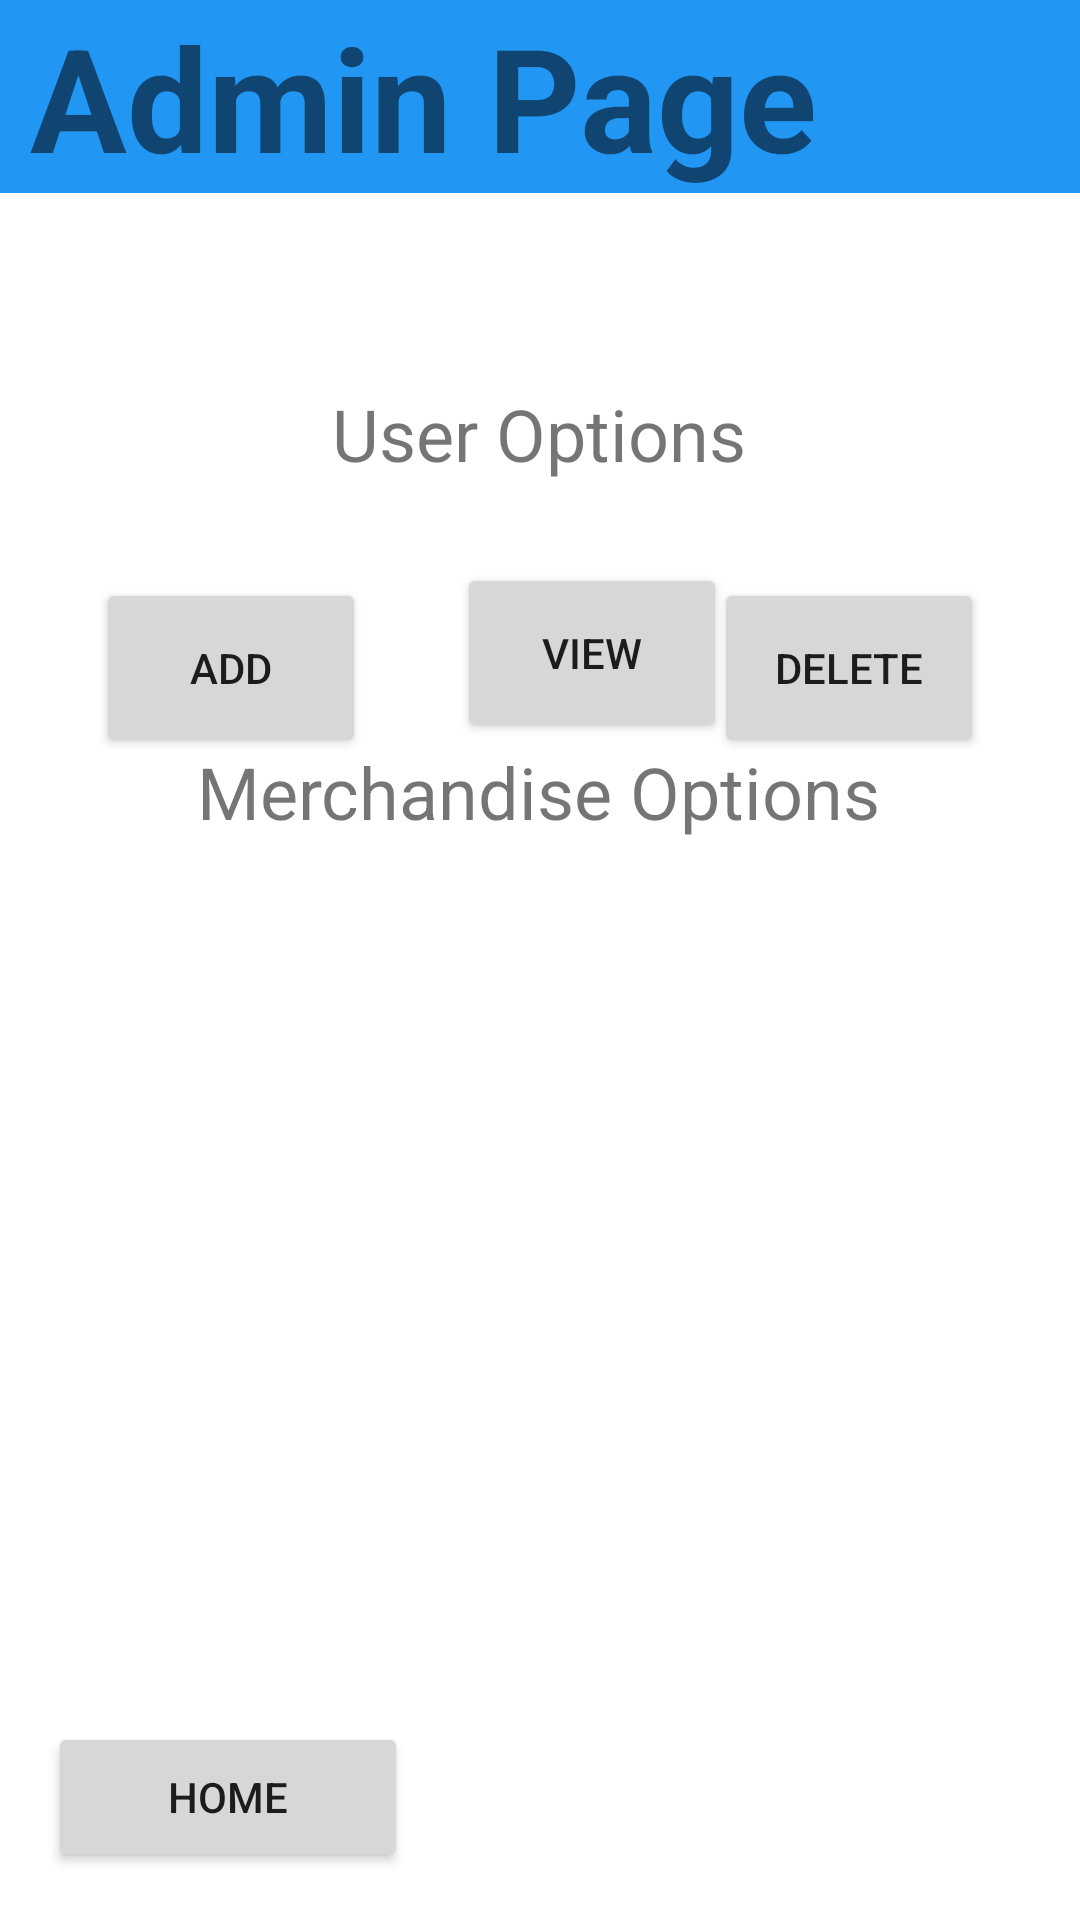

Layout XML and referenced resources for this Android screen:
<!-- AndroidManifest.xml: application theme Theme.WEIN -->
<!-- res/layout/activity_admin.xml -->
<?xml version="1.0" encoding="utf-8"?>
<androidx.constraintlayout.widget.ConstraintLayout xmlns:android="http://schemas.android.com/apk/res/android"
    xmlns:tools="http://schemas.android.com/tools"
    android:layout_width="match_parent"
    android:layout_height="match_parent"
    xmlns:app="http://schemas.android.com/apk/res-auto">

    <TextView
        android:id="@+id/admin_welcome_message"
        android:layout_width="match_parent"
        android:layout_height="wrap_content"
        android:background="#2196F3"
        android:paddingStart="10dp"
        android:text="@string/admin_page"
        android:textSize="48sp"
        android:textStyle="bold"
        app:layout_constraintEnd_toEndOf="parent"
        app:layout_constraintHorizontal_bias="0.497"
        app:layout_constraintStart_toStartOf="parent"
        app:layout_constraintTop_toTopOf="parent" />

    <TextView
        android:id="@+id/textView2"
        android:layout_width="wrap_content"
        android:layout_height="wrap_content"
        android:layout_marginTop="64dp"
        android:text="@string/user_options"
        android:textSize="24sp"
        app:layout_constraintEnd_toEndOf="parent"
        app:layout_constraintHorizontal_bias="0.498"
        app:layout_constraintStart_toStartOf="parent"
        app:layout_constraintTop_toBottomOf="@+id/admin_welcome_message" />

    <Button
        android:id="@+id/button"
        android:layout_width="90dp"
        android:layout_height="60dp"
        android:layout_marginStart="32dp"
        android:layout_marginTop="32dp"
        android:text="@string/add"
        app:layout_constraintStart_toStartOf="parent"
        app:layout_constraintTop_toBottomOf="@+id/textView2" />

    <Button
        android:id="@+id/button2"
        android:layout_width="90dp"
        android:layout_height="60dp"
        android:layout_marginStart="31dp"
        android:text="@string/view"
        app:layout_constraintBottom_toBottomOf="parent"
        app:layout_constraintEnd_toStartOf="@+id/button3"
        app:layout_constraintHorizontal_bias="0.148"
        app:layout_constraintStart_toEndOf="@+id/button"
        app:layout_constraintTop_toBottomOf="@+id/textView2"
        app:layout_constraintVertical_bias="0.064" />

    <Button
        android:id="@+id/button3"
        android:layout_width="90dp"
        android:layout_height="60dp"
        android:layout_marginTop="32dp"
        android:layout_marginEnd="32dp"
        android:text="@string/delete"
        app:layout_constraintEnd_toEndOf="parent"
        app:layout_constraintTop_toBottomOf="@+id/textView2" />

    <TextView
        android:id="@+id/textView3"
        android:layout_width="wrap_content"
        android:layout_height="wrap_content"
        android:layout_marginBottom="360dp"
        android:text="@string/product_options"
        android:textSize="24sp"
        app:layout_constraintBottom_toBottomOf="parent"
        app:layout_constraintEnd_toEndOf="parent"
        app:layout_constraintHorizontal_bias="0.497"
        app:layout_constraintStart_toStartOf="parent" />

    <Button
        android:id="@+id/admin_to_home_button"
        android:layout_width="120dp"
        android:layout_height="50dp"
        android:layout_marginStart="16dp"
        android:layout_marginBottom="16dp"
        android:text="@string/home"
        app:layout_constraintBottom_toBottomOf="parent"
        app:layout_constraintStart_toStartOf="parent" />
</androidx.constraintlayout.widget.ConstraintLayout>
<!-- resources referenced by this layout -->
<resources>
  <string name="add">Add</string>
  <string name="admin_page">Admin Page</string>
  <string name="delete">Delete</string>
  <string name="home">Home</string>
  <string name="product_options">Merchandise Options</string>
  <string name="user_options">User Options</string>
  <string name="view">View</string>
  <style name="Theme.WEIN" parent="Theme.MaterialComponents.DayNight.DarkActionBar">
          
          <item name="colorPrimary">@color/purple_500</item>
          <item name="colorPrimaryVariant">@color/purple_700</item>
          <item name="colorOnPrimary">@color/white</item>
          
          <item name="colorSecondary">@color/teal_200</item>
          <item name="colorSecondaryVariant">@color/teal_700</item>
          <item name="colorOnSecondary">@color/black</item>
          
          <item name="android:statusBarColor">?attr/colorPrimaryVariant</item>
          
      </style>
  <!-- not gathered from this repository: default colours our renderer supplied (Android Studio template values) -->
  <color name="purple_500">#FF6200EE</color>
  <color name="purple_700">#FF3700B3</color>
  <color name="teal_200">#FF03DAC5</color>
  <color name="teal_700">#FF018786</color>
  <color name="black">#FF000000</color>
  <color name="white">#FFFFFFFF</color>
</resources>
